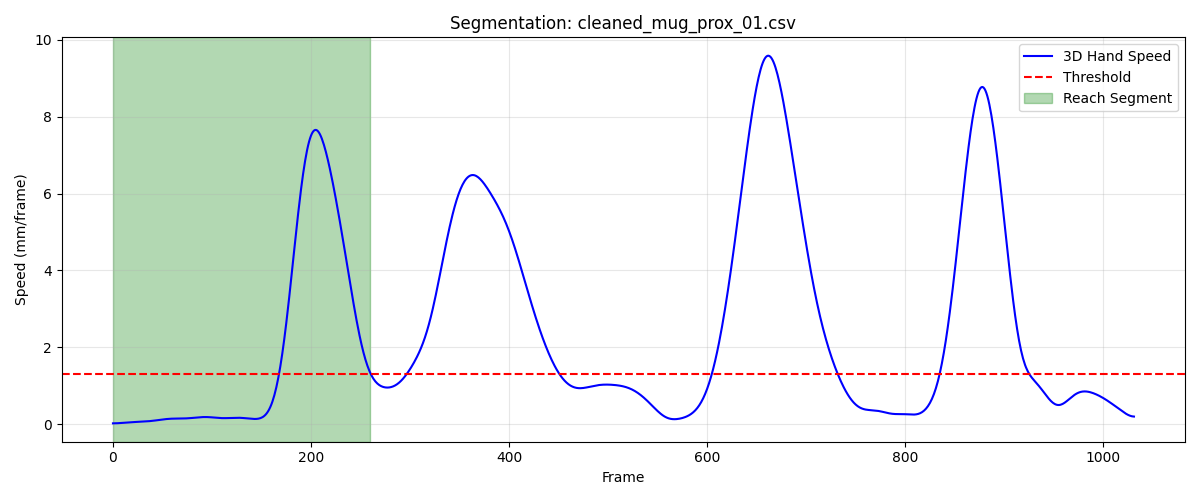

The table this chart was drawn from, first rows:
frame, sub_frame, shoulderr_x, shoulderr_y, shoulderr_z, humr1_x, humr1_y, humr1_z, humr2_x, humr2_y, humr2_z, humr3_x, humr3_y, humr3_z, humr4_x, humr4_y, humr4_z, humr5_x, humr5_y, humr5_z, humr6_x, humr6_y, humr6_z, humr7_x
1, 0, 198.6, -783, 719.2, 258.5, -754.1, 548.8, 266.4, -741.9, 477.6, 244.7, -803.8, 539.3, 229.2, -697.9, 535.3, 244.6, -801.2, 480.3, 236.6, -703.5, 479.3, 193.9
2, 0, 198.7, -783.1, 719.3, 258.6, -754.1, 548.9, 266.4, -741.9, 477.6, 244.7, -803.8, 539.4, 229.1, -697.9, 535.3, 244.6, -801.2, 480.3, 236.6, -703.6, 479.3, 193.9
3, 0, 198.7, -783.1, 719.3, 258.7, -754, 548.9, 266.4, -741.9, 477.6, 244.7, -803.8, 539.4, 229.1, -698, 535.3, 244.7, -801.2, 480.3, 236.5, -703.6, 479.3, 194
4, 0, 198.7, -783.1, 719.3, 258.8, -754, 549, 266.5, -741.9, 477.7, 244.8, -803.8, 539.4, 229.1, -698, 535.3, 244.7, -801.2, 480.4, 236.5, -703.6, 479.3, 194
5, 0, 198.7, -783.1, 719.3, 258.9, -753.9, 549, 266.5, -741.9, 477.7, 244.8, -803.8, 539.4, 229, -698, 535.3, 244.7, -801.2, 480.4, 236.6, -703.6, 479.3, 194
6, 0, 198.7, -783.2, 719.4, 259, -753.9, 549, 266.5, -742, 477.7, 244.8, -803.8, 539.5, 229, -698.1, 535.3, 244.7, -801.2, 480.4, 236.6, -703.6, 479.4, 194
7, 0, 198.8, -783.2, 719.4, 259, -754, 549.1, 266.5, -742, 477.7, 244.8, -803.9, 539.5, 229, -698.1, 535.4, 244.8, -801.3, 480.4, 236.6, -703.6, 479.4, 194
8, 0, 198.8, -783.2, 719.4, 259, -754, 549.1, 266.5, -742, 477.8, 244.9, -803.9, 539.5, 229.1, -698.1, 535.4, 244.8, -801.3, 480.4, 236.7, -703.6, 479.4, 194
9, 0, 198.8, -783.3, 719.4, 259, -754, 549.1, 266.6, -742, 477.8, 244.9, -803.9, 539.5, 229.1, -698.2, 535.4, 244.8, -801.3, 480.5, 236.8, -703.7, 479.5, 193.9
10, 0, 198.8, -783.3, 719.4, 259, -754.1, 549.1, 266.6, -742.1, 477.8, 244.9, -803.9, 539.6, 229.1, -698.2, 535.4, 244.8, -801.4, 480.5, 236.8, -703.7, 479.5, 193.9
11, 0, 198.8, -783.4, 719.5, 259, -754.1, 549.2, 266.6, -742.1, 477.8, 244.9, -804, 539.6, 229.2, -698.2, 535.4, 244.8, -801.4, 480.5, 236.9, -703.7, 479.6, 193.9
12, 0, 198.9, -783.4, 719.5, 259, -754.2, 549.2, 266.6, -742.2, 477.9, 244.9, -804, 539.6, 229.2, -698.3, 535.5, 244.9, -801.5, 480.5, 236.9, -703.7, 479.6, 193.9
13, 0, 198.9, -783.5, 719.5, 259, -754.3, 549.2, 266.6, -742.2, 477.9, 244.9, -804.1, 539.6, 229.2, -698.3, 535.5, 244.9, -801.5, 480.5, 237, -703.8, 479.6, 193.9
14, 0, 198.9, -783.5, 719.5, 259, -754.3, 549.2, 266.7, -742.3, 477.9, 244.9, -804.1, 539.6, 229.3, -698.3, 535.5, 244.9, -801.5, 480.5, 237, -703.8, 479.6, 193.9
15, 0, 198.9, -783.6, 719.5, 259.1, -754.4, 549.2, 266.7, -742.3, 477.9, 245, -804.1, 539.7, 229.3, -698.4, 535.5, 244.9, -801.6, 480.6, 237, -703.9, 479.7, 194
16, 0, 198.9, -783.6, 719.5, 259.1, -754.4, 549.2, 266.7, -742.4, 477.9, 245, -804.2, 539.7, 229.3, -698.4, 535.6, 244.9, -801.6, 480.6, 237.1, -703.9, 479.7, 194
17, 0, 199, -783.7, 719.5, 259.1, -754.5, 549.2, 266.7, -742.4, 478, 245, -804.2, 539.7, 229.4, -698.5, 535.6, 245, -801.7, 480.6, 237.1, -703.9, 479.7, 194
18, 0, 199, -783.8, 719.6, 259.1, -754.5, 549.3, 266.8, -742.4, 478, 245, -804.3, 539.7, 229.4, -698.5, 535.6, 245, -801.7, 480.6, 237.1, -704, 479.7, 194.1
19, 0, 199, -783.8, 719.6, 259.2, -754.6, 549.3, 266.8, -742.5, 478, 245.1, -804.3, 539.7, 229.4, -698.6, 535.6, 245, -801.8, 480.6, 237.2, -704, 479.8, 194.1
20, 0, 199, -783.9, 719.6, 259.2, -754.6, 549.3, 266.8, -742.5, 478, 245.1, -804.4, 539.7, 229.5, -698.6, 535.7, 245, -801.8, 480.6, 237.2, -704, 479.8, 194.1
21, 0, 199, -783.9, 719.6, 259.2, -754.6, 549.3, 266.9, -742.6, 478, 245.1, -804.4, 539.7, 229.5, -698.7, 535.7, 245.1, -801.8, 480.6, 237.2, -704.1, 479.8, 194.2
22, 0, 199.1, -784, 719.6, 259.2, -754.7, 549.3, 266.9, -742.6, 478, 245.2, -804.5, 539.7, 229.5, -698.7, 535.7, 245.1, -801.9, 480.6, 237.2, -704.1, 479.8, 194.2
23, 0, 199.1, -784, 719.6, 259.3, -754.7, 549.3, 266.9, -742.6, 478.1, 245.2, -804.5, 539.8, 229.6, -698.7, 535.7, 245.1, -801.9, 480.7, 237.2, -704.2, 479.8, 194.3
24, 0, 199.1, -784.1, 719.6, 259.3, -754.8, 549.3, 266.9, -742.7, 478.1, 245.2, -804.6, 539.8, 229.6, -698.8, 535.7, 245.2, -802, 480.7, 237.2, -704.3, 479.8, 194.3
25, 0, 199.1, -784.1, 719.6, 259.3, -754.9, 549.3, 267, -742.7, 478.1, 245.2, -804.6, 539.8, 229.7, -698.8, 535.7, 245.2, -802, 480.7, 237.2, -704.3, 479.8, 194.4
26, 0, 199.2, -784.2, 719.6, 259.3, -754.9, 549.3, 267, -742.8, 478.1, 245.3, -804.6, 539.8, 229.7, -698.9, 535.7, 245.2, -802, 480.7, 237.2, -704.4, 479.8, 194.4
27, 0, 199.2, -784.2, 719.6, 259.3, -755, 549.3, 267.1, -742.8, 478.1, 245.3, -804.7, 539.8, 229.8, -698.9, 535.8, 245.3, -802.1, 480.7, 237.1, -704.5, 479.8, 194.5
28, 0, 199.2, -784.3, 719.6, 259.3, -755, 549.3, 267.1, -742.8, 478.1, 245.3, -804.7, 539.8, 229.8, -698.9, 535.8, 245.3, -802.1, 480.7, 237.1, -704.6, 479.8, 194.6
29, 0, 199.2, -784.3, 719.6, 259.3, -755.1, 549.3, 267.1, -742.9, 478.1, 245.3, -804.7, 539.8, 229.9, -698.9, 535.8, 245.4, -802.1, 480.7, 237.1, -704.6, 479.8, 194.6
30, 0, 199.3, -784.3, 719.6, 259.3, -755.2, 549.3, 267.2, -742.9, 478.1, 245.3, -804.7, 539.8, 229.9, -699, 535.8, 245.4, -802.2, 480.7, 237.1, -704.7, 479.8, 194.7
31, 0, 199.3, -784.4, 719.6, 259.3, -755.2, 549.3, 267.2, -742.9, 478.1, 245.4, -804.8, 539.8, 230, -699, 535.8, 245.5, -802.2, 480.7, 237.1, -704.8, 479.7, 194.8
32, 0, 199.3, -784.4, 719.6, 259.3, -755.3, 549.3, 267.3, -742.9, 478.1, 245.4, -804.8, 539.8, 230.1, -699, 535.8, 245.5, -802.2, 480.7, 237.1, -704.8, 479.7, 194.8
33, 0, 199.4, -784.4, 719.6, 259.3, -755.3, 549.3, 267.3, -743, 478.1, 245.4, -804.8, 539.8, 230.1, -699, 535.8, 245.6, -802.3, 480.7, 237.1, -704.8, 479.7, 194.9
34, 0, 199.4, -784.5, 719.5, 259.3, -755.4, 549.2, 267.4, -743, 478.1, 245.4, -804.8, 539.8, 230.1, -699.1, 535.8, 245.6, -802.3, 480.7, 237.2, -704.8, 479.7, 194.9
35, 0, 199.5, -784.5, 719.5, 259.3, -755.4, 549.2, 267.4, -743, 478.1, 245.4, -804.8, 539.8, 230.2, -699.1, 535.8, 245.7, -802.3, 480.7, 237.3, -704.9, 479.7, 195
36, 0, 199.5, -784.6, 719.5, 259.4, -755.4, 549.2, 267.4, -743.1, 478.1, 245.5, -804.8, 539.8, 230.2, -699.1, 535.8, 245.7, -802.3, 480.7, 237.3, -704.9, 479.7, 195
37, 0, 199.5, -784.6, 719.5, 259.4, -755.5, 549.2, 267.5, -743.1, 478, 245.5, -804.9, 539.8, 230.3, -699.1, 535.7, 245.7, -802.4, 480.6, 237.4, -704.9, 479.7, 195
38, 0, 199.6, -784.6, 719.5, 259.4, -755.5, 549.1, 267.5, -743.1, 478, 245.5, -804.9, 539.7, 230.3, -699.2, 535.7, 245.8, -802.4, 480.6, 237.5, -704.9, 479.7, 195.1
39, 0, 199.6, -784.7, 719.4, 259.5, -755.5, 549.1, 267.6, -743.2, 478, 245.6, -804.9, 539.7, 230.3, -699.2, 535.7, 245.8, -802.4, 480.6, 237.6, -704.9, 479.6, 195.1
40, 0, 199.7, -784.7, 719.4, 259.5, -755.6, 549.1, 267.6, -743.2, 477.9, 245.6, -805, 539.7, 230.4, -699.3, 535.6, 245.9, -802.5, 480.5, 237.6, -704.9, 479.6, 195.2
41, 0, 199.7, -784.8, 719.3, 259.5, -755.6, 549, 267.6, -743.3, 477.9, 245.7, -805, 539.6, 230.4, -699.3, 535.6, 245.9, -802.5, 480.5, 237.7, -705, 479.6, 195.2
42, 0, 199.8, -784.8, 719.3, 259.6, -755.7, 549, 267.7, -743.3, 477.8, 245.7, -805.1, 539.6, 230.5, -699.4, 535.5, 245.9, -802.6, 480.4, 237.7, -705.1, 479.5, 195.2
43, 0, 199.8, -784.9, 719.3, 259.6, -755.7, 548.9, 267.7, -743.4, 477.8, 245.8, -805.2, 539.5, 230.5, -699.4, 535.5, 245.9, -802.7, 480.4, 237.7, -705.1, 479.4, 195.2
44, 0, 199.9, -784.9, 719.2, 259.6, -755.8, 548.8, 267.7, -743.5, 477.7, 245.8, -805.3, 539.4, 230.5, -699.5, 535.4, 246, -802.7, 480.3, 237.7, -705.2, 479.4, 195.2
45, 0, 199.9, -785, 719.1, 259.7, -755.9, 548.8, 267.8, -743.5, 477.6, 245.9, -805.3, 539.4, 230.6, -699.5, 535.4, 246, -802.8, 480.3, 237.7, -705.3, 479.3, 195.2
46, 0, 200, -785, 719.1, 259.7, -756, 548.7, 267.8, -743.6, 477.6, 245.9, -805.4, 539.3, 230.6, -699.6, 535.3, 246, -802.9, 480.2, 237.7, -705.4, 479.2, 195.2
47, 0, 200.1, -785.1, 719, 259.8, -756.1, 548.6, 267.8, -743.7, 477.5, 245.9, -805.5, 539.2, 230.7, -699.7, 535.2, 246, -803, 480.1, 237.7, -705.5, 479.1, 195.2
48, 0, 200.1, -785.1, 718.9, 259.8, -756.2, 548.6, 267.9, -743.8, 477.4, 246, -805.6, 539.1, 230.7, -699.8, 535.2, 246, -803, 480, 237.8, -705.6, 479.1, 195.2
49, 0, 200.2, -785.2, 718.9, 259.8, -756.2, 548.5, 267.9, -743.9, 477.3, 246, -805.7, 539.1, 230.8, -699.8, 535.1, 246, -803.1, 479.9, 237.8, -705.7, 479, 195.1
50, 0, 200.3, -785.3, 718.8, 259.9, -756.3, 548.4, 267.9, -744, 477.2, 246, -805.8, 539, 230.8, -699.9, 535, 246, -803.2, 479.9, 237.9, -705.8, 478.9, 195.1
51, 0, 200.4, -785.3, 718.7, 259.9, -756.4, 548.3, 268, -744.1, 477.2, 246, -805.8, 538.9, 230.9, -700, 534.9, 246, -803.3, 479.8, 237.9, -705.8, 478.8, 195.1
52, 0, 200.4, -785.4, 718.6, 260, -756.5, 548.2, 268, -744.2, 477.1, 246, -805.9, 538.8, 230.9, -700.1, 534.9, 246, -803.4, 479.7, 238, -705.9, 478.8, 195.1
53, 0, 200.5, -785.5, 718.6, 260, -756.6, 548.1, 268, -744.3, 477, 246, -806, 538.8, 231, -700.2, 534.8, 246, -803.5, 479.6, 238.1, -706, 478.7, 195.1
54, 0, 200.6, -785.5, 718.5, 260.1, -756.7, 548.1, 268, -744.4, 476.9, 246, -806.1, 538.7, 231.1, -700.3, 534.7, 246, -803.6, 479.5, 238.2, -706, 478.6, 195.1
55, 0, 200.7, -785.6, 718.4, 260.1, -756.7, 548, 268.1, -744.5, 476.8, 246.1, -806.2, 538.6, 231.1, -700.3, 534.6, 246.1, -803.7, 479.4, 238.2, -706.1, 478.5, 195.1
56, 0, 200.8, -785.6, 718.3, 260.2, -756.8, 547.9, 268.1, -744.6, 476.7, 246.1, -806.2, 538.5, 231.2, -700.4, 534.5, 246.1, -803.8, 479.3, 238.3, -706.2, 478.4, 195.1
57, 0, 200.9, -785.7, 718.2, 260.3, -756.9, 547.8, 268.1, -744.7, 476.6, 246.1, -806.3, 538.4, 231.2, -700.5, 534.4, 246.1, -803.9, 479.2, 238.3, -706.3, 478.3, 195.1
58, 0, 201, -785.8, 718.1, 260.3, -757, 547.6, 268.1, -744.8, 476.4, 246.2, -806.4, 538.3, 231.3, -700.6, 534.3, 246.1, -803.9, 479.1, 238.3, -706.3, 478.2, 195.1
59, 0, 201.1, -785.9, 718, 260.4, -757.1, 547.5, 268.2, -744.9, 476.3, 246.2, -806.5, 538.2, 231.4, -700.7, 534.2, 246.1, -804, 479, 238.4, -706.4, 478.1, 195
60, 0, 201.2, -785.9, 717.9, 260.4, -757.2, 547.4, 268.2, -745, 476.2, 246.3, -806.6, 538.1, 231.4, -700.8, 534.1, 246.1, -804.1, 478.9, 238.4, -706.5, 478, 195
... 201 more rows
